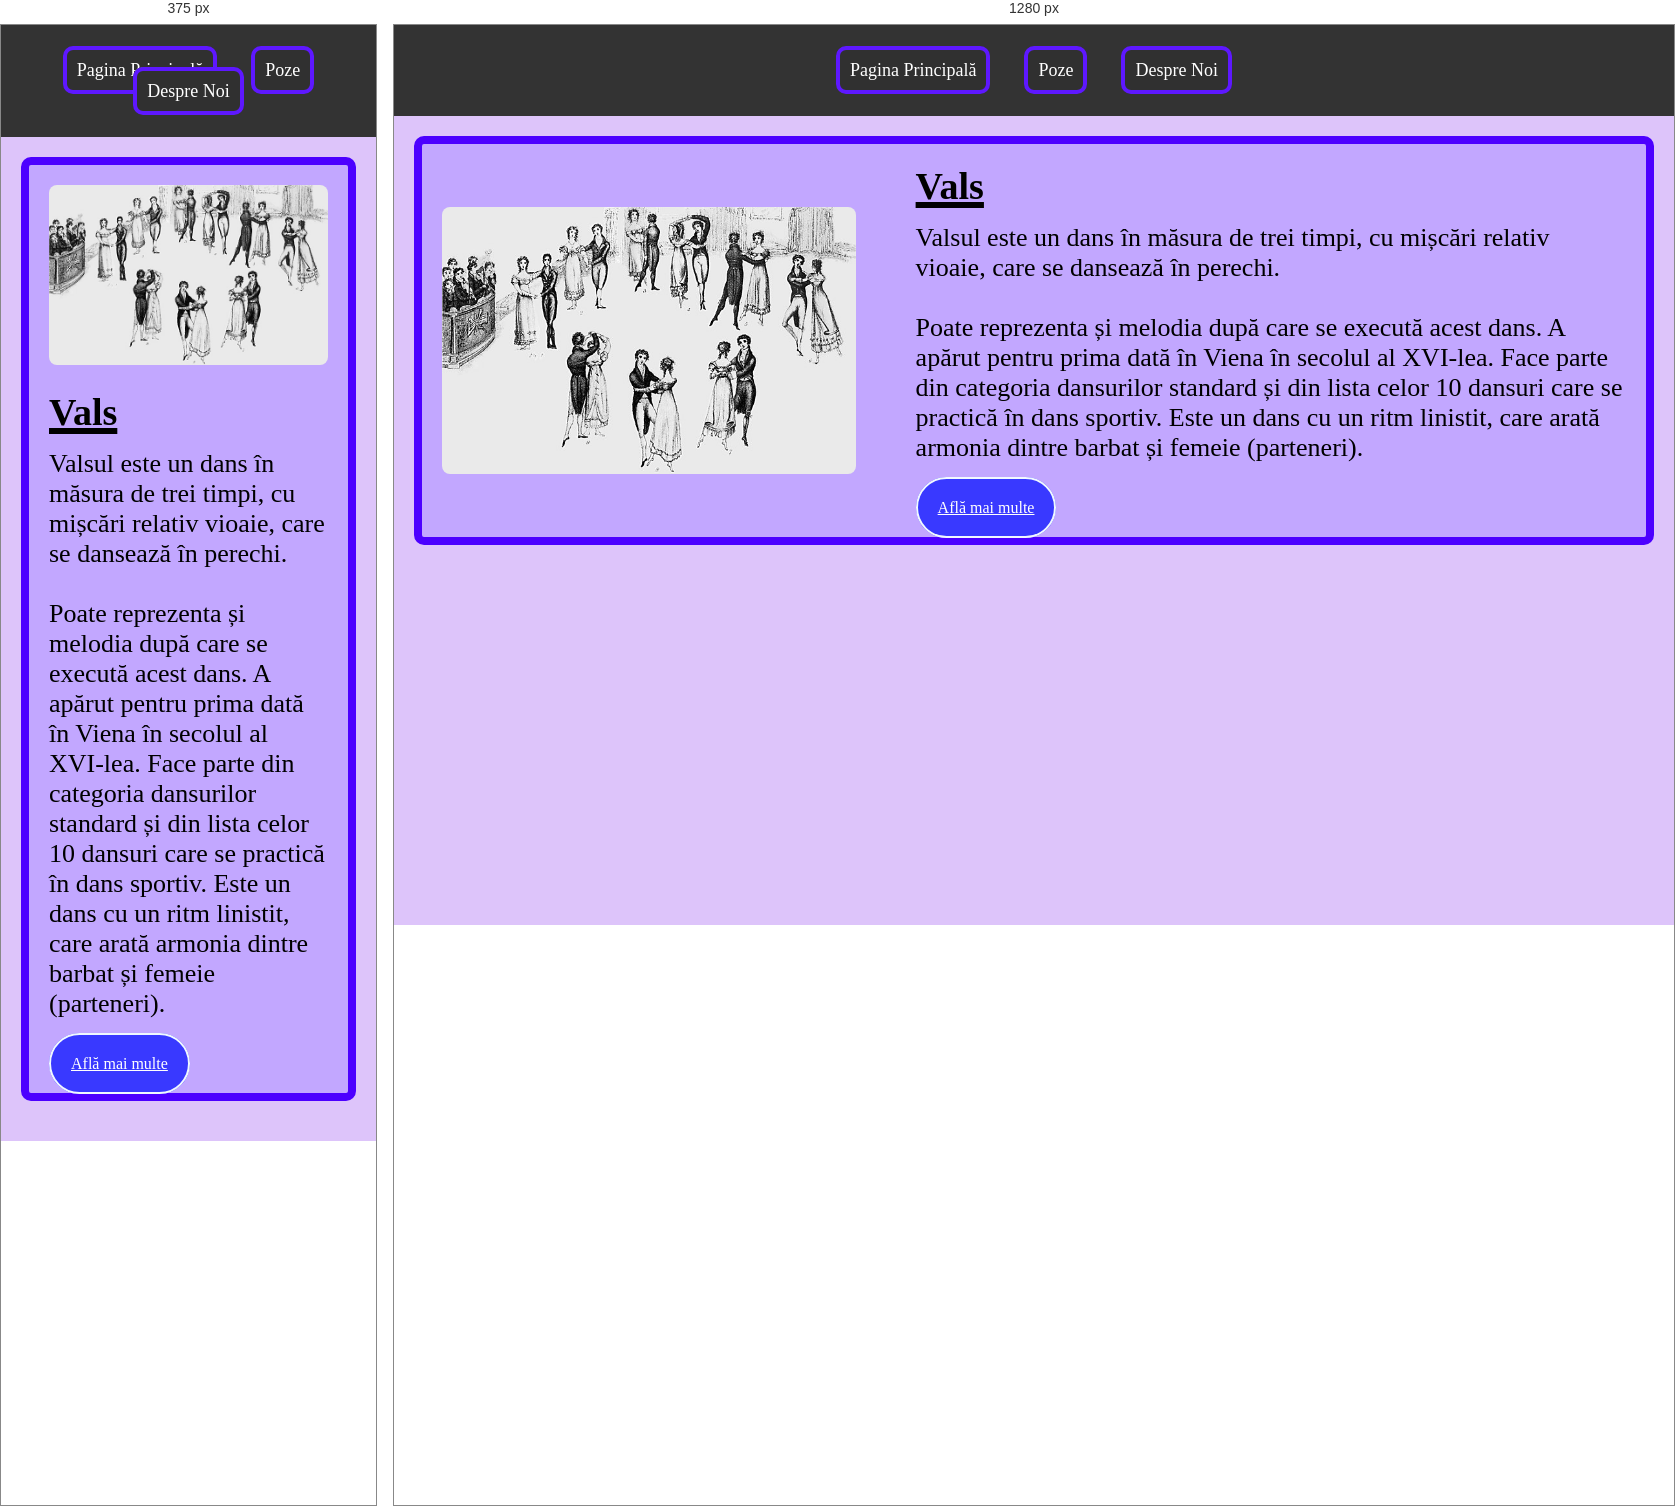
Rendered at 375 px and 1280 px, left to right.

<!-- file: vals.html -->
<!DOCTYPE html>
<html lang="ro">
<head>
    <meta charset="UTF-8">
    <meta name="viewport" content="width=device-width, initial-scale=1.0">
    <title>Samba</title>
    <link rel="stylesheet" href="style.css">
</head>
<body>
    <nav class="navbar">
        <ul>
            <li><a href="index.html">Pagina Principală</a></li>
            <li><a href="poze.html">Poze</a></li>
            <li><a href="despre-noi.html">Despre Noi</a></li>
        </ul>
    </nav>

    <!-- Pagina Principală - Conținut -->
    <div class="container">
        <section class="content-section">
            <div class="image">
                <img src="./poze/vals.png" alt="Vals">
            </div>
            <div class="text">
                <h2 class="h2-title">Vals</h2>
                <p>Valsul este un dans în măsura de trei timpi, cu mișcări relativ vioaie, care se dansează în perechi.
                    <br></br>Poate reprezenta și melodia după care se execută acest dans.
                    A apărut pentru prima dată în Viena în secolul al XVI-lea. Face parte din categoria dansurilor standard și din lista celor 10 dansuri care se practică în dans sportiv. Este un dans cu un ritm linistit, care arată armonia dintre barbat și femeie (parteneri). 

                </p>
                <br></br><a class="link-btn" href="https://ro.wikipedia.org/wiki/Vals_(dans)" target="_blank">Află mai multe</a>
            </div>
        </section>
        </div>
</body>
</html>

/* @media block from style.css */
@media (max-width: 768px) {
    .content-section {
        flex-direction: column;
    }

    .content-section.reverse {
        flex-direction: column;
    }

    .content-section .image {
        margin-bottom: 15px;
        flex-basis: 100%; /* Pe mobil, imaginea ocupă toată lățimea */
    }

    .content-section .image img {
        width: 100%;
    }

    .content-section .text {
        flex-basis: 100%; /* Textul ocupă toată lățimea pe mobil */
    }
    .nume{
        padding: 30px;
        margin: 50px;
        border: 5px solid;
        border-radius: 5px;
        border-color: #240077;
    }
}